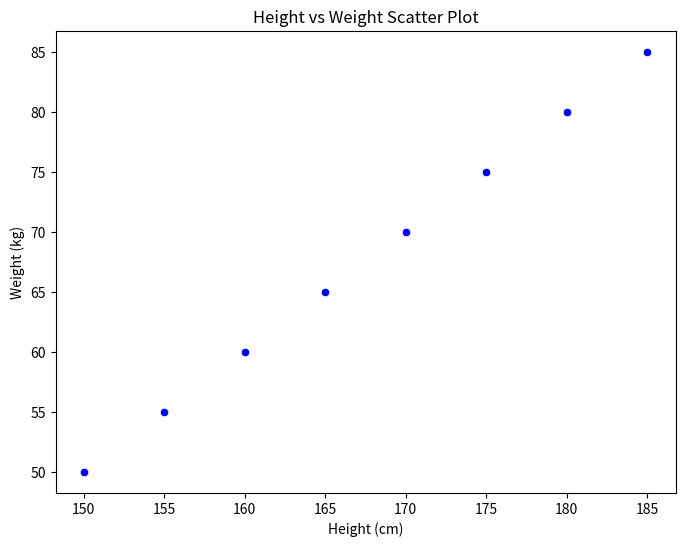

Write the Python code that produced this figure.
# Import necessary libraries
import seaborn as sns
import matplotlib.pyplot as plt
import pandas as pd

# Sample data for height and weight
data = {
    'Height': [150, 155, 160, 165, 170, 175, 180, 185],
    'Weight': [50, 55, 60, 65, 70, 75, 80, 85]
}

# Create a DataFrame
df = pd.DataFrame(data)

# Create a scatter plot
plt.figure(figsize=(8,6))
sns.scatterplot(x='Height', y='Weight', data=df, color='blue')

# Add titles and labels
plt.title('Height vs Weight Scatter Plot')
plt.xlabel('Height (cm)')
plt.ylabel('Weight (kg)')

# Display the plot
plt.show()